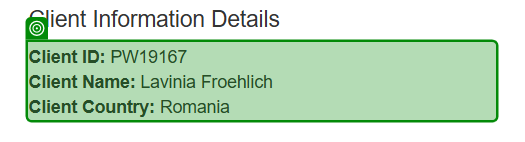
Workflow: 04_ACME_세부정보추출

Step 1: get-text from the paragraph in window 'ACME System 1 - Work Items' (chrome.exe)
